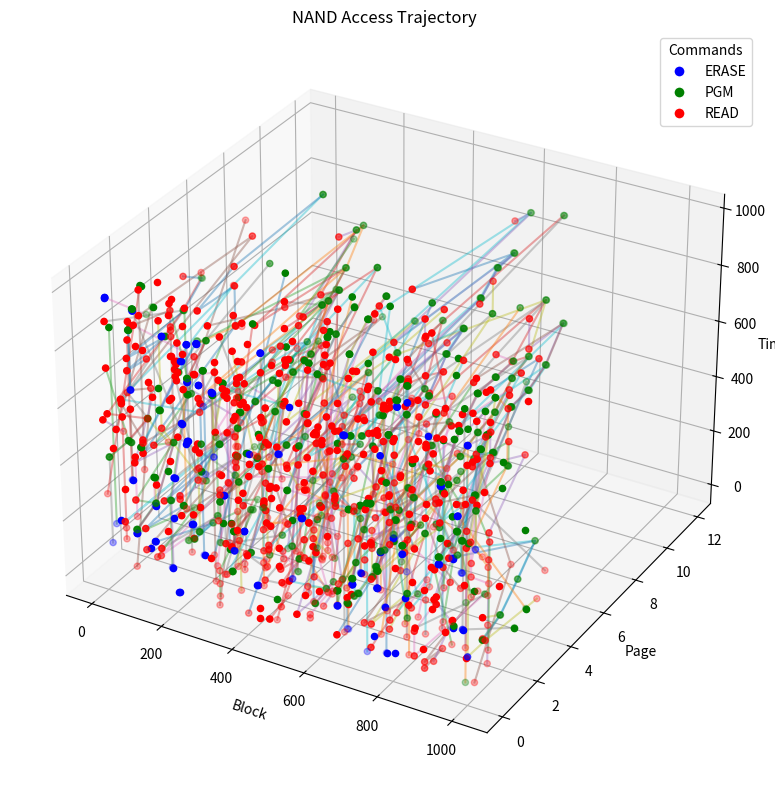
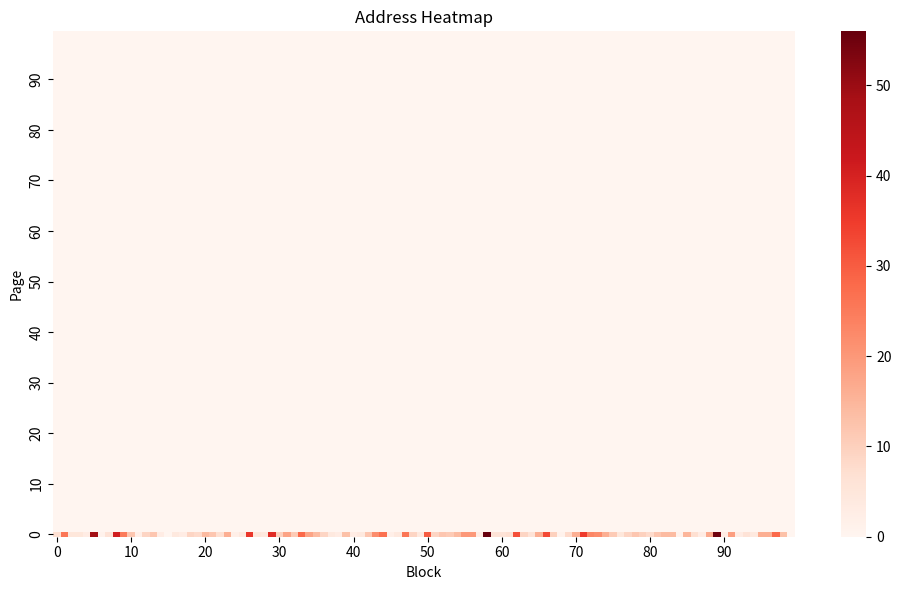
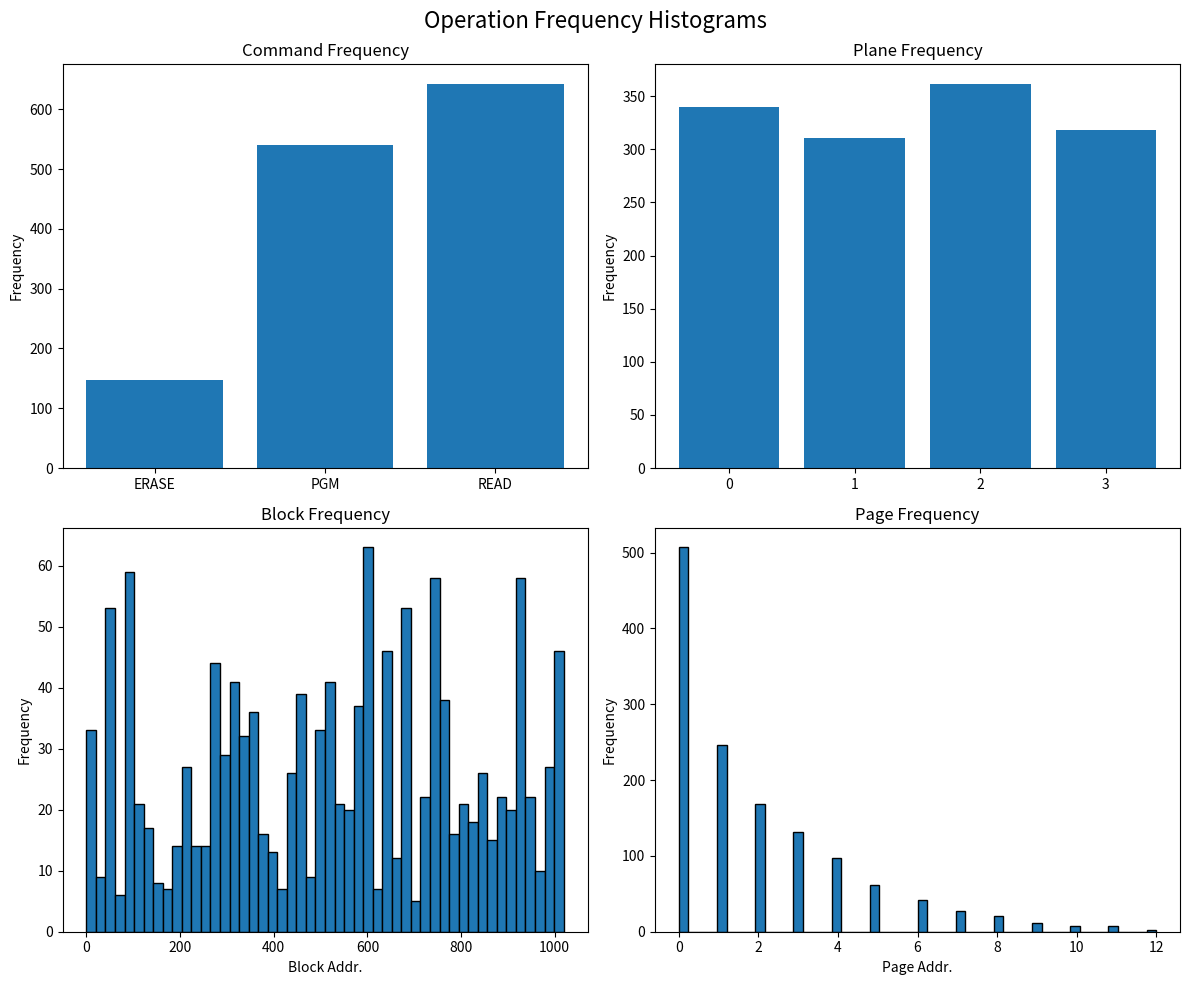

Source code (Python) for these figures, in order:
import numpy as np
import itertools
import seaborn as sns
import matplotlib.pyplot as plt
from mpl_toolkits.mplot3d import Axes3D
from matplotlib.lines import Line2D
from matplotlib import cm
from matplotlib.colors import Normalize
from mpl_toolkits.mplot3d.art3d import Line3DCollection

# from loguru import logger
TLC = "TLC"
FWSLC = "FWSLC"
SLC = "SLC"
TBD = "TBD"
BAD = -3
GOOD = -2
ERASE = -1

CMD_VOCAB = {"ERASE": 0, "PGM": 1, "READ": 2}
ADDR_KEYS = ["plane", "block", "page"]


def arr_to_nparr(adds: list | np.ndarray):
    if isinstance(adds, (list, tuple, set)):
        if all(isinstance(v, int) for v in adds):
            return np.array(adds, dtype=int)
        else:
            raise TypeError("All elements in adds must be integers.")
    elif isinstance(adds, int):
        return np.array([adds], dtype=int)
    elif isinstance(adds, np.ndarray) and adds.dtype.kind in {"i", "u"}:
        return adds
    else:
        raise TypeError(
            f"adds must be a list, tuple, set, int, or numpy array of integers: {type(adds)}"
        )


def reduce_to_blkarr(adds: np.ndarray):
    if isinstance(adds, np.ndarray) and adds.dtype.kind in {"i", "u"}:
        return adds.reshape(-1, adds.shape[-1])[:, 0]
    else:
        raise TypeError(f"adds must be a numpy array of integers: {type(adds)}")


def to_1D_blkaddr(adds: list | np.ndarray):
    tmp_adds = arr_to_nparr(adds)
    if tmp_adds.ndim > 1:
        tmp_adds = reduce_to_blkarr(tmp_adds)

    return tmp_adds


def empty_arr():
    return np.array([], dtype=int)


def all_subsets(s):
    return list(
        itertools.chain.from_iterable(
            itertools.combinations(s, r) for r in range(1, len(s) + 1)
        )
    )


class AddressManager:
    """
    AddressManager class 정의
    num_address : block address 갯수
    addrstates : address 상태를 저장하는 numpy 배열
    addrmodes : TLC or SLC mode 를 저장하는 numpy 배열
    pagesize : block 내 page 갯수
    offset : addrReadable 구할 때 last PGM page address 끝에서부터 제외할 page 갯수
    addrErasable : 현재 erase 가능한 block address list
    addrPGMable : 현재 PGM 가능한 [block, page] address list
    addrReadable : 현재 read 가능한 [block, page] address list
    undo_addrs : 마지막 erase 또는 PGM 했던 address list
    undo_states : 마지막 erase 또는 PGM 했던 address 의 addrstates
    undo_modes : 마지막 erase 또는 PGM 했던 address 의 addrmodes
    oversample : 전체 가능한 address 갯수보다 더 많은 sample 을 요구했을 떄 True
    """

    # adds 배열의 상태 값 정의
    # -3: badblock
    # -2: goodblock not erased
    # -1: erased
    # 0 to pagesize-1 : PGM 된 page 수
    set_plane: set = {0, 1, 2, 4, 6}

    def __init__(
        self,
        num_planes: int,
        num_blocks: int,
        pagesize: int,
        init: int = GOOD,
        badlist=np.array([], dtype=int),
        offset: int = 30,
    ):
        """
        생성자 정의
        """
        self.num_planes: int
        self.num_blocks: int
        self.addrstates: np.ndarray
        self.addrmodes: np.ndarray
        self.pagesize: int
        self.offset: int
        self.addrErasable: np.ndarray = np.array([], dtype=int)
        self.addrPGMable: np.ndarray = np.array([], dtype=int)
        self.addrReadable: np.ndarray = np.array([], dtype=int)
        self.undo_addrs: np.ndarray = np.array([], dtype=int)
        self.undo_states: np.ndarray = np.array([], dtype=int)
        self.undo_modes: np.ndarray = np.array([], dtype=int)
        self.oversample: bool = False

        if num_planes in AddressManager.set_plane:
            self.num_planes = num_planes
        else:
            raise ValueError(
                f"num_planes must be one of {AddressManager.set_plane}, got {num_planes}"
            )

        if isinstance(num_blocks, int) and num_blocks > 0:
            self.num_blocks = num_blocks
            if isinstance(init, int) and init > BAD or init < pagesize:
                self.addrstates = np.full(num_blocks, init, dtype=int)
                self.addrmodes = np.full(
                    num_blocks, TBD, dtype=object
                )  # dtype=str 시 오동작
                adds = arr_to_nparr(badlist)
                self.addrstates[adds] = BAD
            else:
                raise ValueError(
                    f"init must be an integer greater than {BAD} or less than {pagesize}, got {init}"
                )
        else:
            raise ValueError(f"num_blocks must be a positive integer, got {num_blocks}")

        if isinstance(pagesize, int) and pagesize > 0:
            self.pagesize = pagesize
        else:
            raise ValueError(f"pagesize must be a positive integer, got {pagesize}")

        if isinstance(offset, int) and offset >= 0 and offset < pagesize:
            self.offset = offset
        else:
            raise ValueError(
                f"offset must be a non-negative integer less than pagesize, got {offset}"
            )

    def set_range_val(self, add_from: int, add_to: int, val: int, mode=TLC):
        """
        adds 배열에서 add_from 부터 add_to 까지의 index 에 val 값을 할당
        """
        self.addrstates[add_from : add_to + 1] = val
        self.addrmodes[add_from : add_to + 1] = mode

    def set_n_val(self, add_from: int, n: int, val: int, mode=TLC):
        """
        adds 배열에서 add_from 부터 n 개의 index 에 val 값을 할당
        """
        if add_from + n > self.num_blocks:
            raise IndexError(
                f"add_from + n exceeds num_blocks: {add_from} + {n} > {self.num_blocks}"
            )
        self.addrstates[add_from : add_from + n] = val
        self.addrmodes[add_from : add_from + n] = mode

    def set_adds_val(self, adds: np.ndarray, val: int, mode=TLC):
        """
        adds 배열에 val 값을 할당
        """
        tmp_adds = to_1D_blkaddr(adds)  # 1차원 배열

        if np.any(tmp_adds >= self.num_blocks):
            raise IndexError(
                f"Some addresses in adds exceed num_blocks: {tmp_adds[tmp_adds >= self.num_blocks]}"
            )
        self.addrstates[tmp_adds] = val
        self.addrmodes[tmp_adds] = mode

    def undo_last(self):
        """
        마지막에 했던 set_adds_erase, 또는 set_adds_pgm 의 동작을 되돌림
        """

        self.addrstates[self.undo_addrs] = self.undo_states
        self.addrmodes[self.undo_addrs] = self.undo_modes

    def set_adds_erase(self, adds: np.ndarray, mode=TLC):
        """
        adds 배열에 erase 동작을 수행
        len(adds.shape) = 1
        """
        tmp_adds = to_1D_blkaddr(adds)  # 1차원 배열
        adds_all = self.get_erasable()

        if len(tmp_adds) == 0 or len(adds_all) == 0:
            return empty_arr()

        adds_all = reduce_to_blkarr(adds_all)  # 1차원 배열
        if all(add in adds_all for add in tmp_adds):
            if all(val != BAD for val in self.addrstates[tmp_adds]):
                # in case of abortion to restore addrstates, addrmodes
                self.undo_addrs = tmp_adds
                self.undo_states = self.addrstates[tmp_adds].copy()
                self.undo_modes = self.addrmodes[tmp_adds].copy()

                self.addrstates[tmp_adds] = ERASE
                self.addrmodes[tmp_adds] = mode

                return adds
            else:
                raise ValueError(f"every value in adds must not be -3(BAD)")
        else:
            raise ValueError(f"every value in adds must be in addrErasable")

    def set_adds_pgm(self, adds: np.ndarray, mode=TLC):
        """
        adds 배열에 pgm 동작을 수행
        len(adds.shape) = 1
        """
        tmp_adds = to_1D_blkaddr(adds)  # 1차원 배열
        adds_all = self.get_pgmable(mode=mode)

        if len(tmp_adds) == 0 or len(adds_all) == 0:
            return empty_arr()

        adds_all = reduce_to_blkarr(adds_all)  # 1차원 배열
        if all(add in adds_all for add in tmp_adds):
            if all(val == mode for val in self.addrmodes[tmp_adds]):
                # in case of abortion to restore addrstates, addrmodes
                self.undo_addrs = tmp_adds
                self.undo_states = self.addrstates[tmp_adds].copy()
                self.undo_modes = self.addrmodes[tmp_adds].copy()

                self.addrstates[tmp_adds] += 1

                return adds
            else:
                raise ValueError(f"every value in addrmodes must be equal to mode arg")
        else:
            raise ValueError(f"every value in adds must be in addrPGMable")

    def get_addrstates(self) -> np.ndarray:
        """
        addrstates 반환
        """
        return self.addrstates

    def get_addrmodes(self) -> np.ndarray:
        """
        addrmodes 반환
        """
        return self.addrmodes

    def get_vals_adds(self, adds: np.ndarray) -> np.ndarray:
        """
        adds 배열의 값을 반환
        """
        tmp_adds = to_1D_blkaddr(adds)
        return self.addrstates[tmp_adds]

    def tolist(self, adds: np.ndarray = None):
        """
        adds 배열을 list 형태로 반환
        output : (addrstates[0], addrmodes[0]), (addrstates[1], addrmodes[1]), ...
        """
        if adds is None:
            return list(zip(self.addrstates.tolist(), self.addrmodes.tolist()))
        else:
            return list(
                zip(self.addrstates[adds].tolist(), self.addrmodes[adds].tolist())
            )

    def log(self, adds: np.ndarray = None, file=None):
        """
        adds 배열의 상태를 로그로 출력
        """
        if adds is None:
            if file is None:
                for i, add in enumerate(self.tolist()):
                    print(f"{i} : {add}")
            else:
                for i, add in enumerate(self.tolist()):
                    file.write(f"{i} : {add}\n")
        else:
            tmp_adds = to_1D_blkaddr(adds)
            if file is None:
                for i, add in enumerate(self.tolist(tmp_adds)):
                    print(f"{tmp_adds[i]} : {add}")
            else:
                for i, add in enumerate(self.tolist(tmp_adds)):
                    file.write(f"{tmp_adds[i]} : {add}\n")

    def get_size(self):
        """
        addrstates 배열의 크기를 반환
        """
        return self.num_blocks

    def _get_multi_adds(self, sel_plane: list):
        """
        adds 배열에서 BAD 가 아닌 값을 갖는 index 반환
        sel_plane : 선택된 plane 인덱스 리스트
        output : (blockaddr0, blockaddr1, ...)
        """
        sub_indices = np.arange(self.num_blocks).reshape(-1, self.num_planes)
        sub_indices = sub_indices[:, sel_plane]
        sub_vals = self.addrstates[sub_indices]

        mask = np.all(sub_vals != BAD, axis=1)

        return sub_indices[mask]

    def _get_erasable(self, sel_plane: int = None):
        """
        adds 배열에서 BAD 가 아닌 값을 갖는 index 반환
        sel_plane : 선택된 plane 인덱스
        output : (blockaddr0, blockaddr1, ...)
        """
        indice = np.arange(self.num_blocks)
        indice = indice % self.num_planes
        if sel_plane is None:
            blkadds = np.where((self.addrstates != BAD) & (self.addrstates != ERASE))[0]
        else:
            blkadds = np.where(
                (self.addrstates != BAD)
                & (self.addrstates != ERASE)
                & (indice == sel_plane)
            )[0]

        if len(blkadds) == 0:
            return empty_arr()

        return np.dstack((blkadds, np.zeros_like(blkadds))).reshape(
            blkadds.shape[0], 1, -1
        )  # shape: (?, 1, 2)

    def _get_multi_erasable(self, sel_plane: list):
        """
        adds 배열에서 BAD 가 아닌 값을 갖는 index 반환
        sel_plane : 선택된 plane 인덱스 리스트
        output : ((blockaddr0, blockaddr1), (blockaddr2, blockaddr3), ...)
        """
        sub_indices = self._get_multi_adds(sel_plane=sel_plane)
        sub_vals = self.addrstates[sub_indices]

        mask = np.all((sub_vals != ERASE), axis=1)

        blkadds = sub_indices[mask]

        if len(blkadds) == 0:
            return empty_arr()

        return np.dstack(
            (blkadds, np.zeros_like(blkadds))
        )  # shape: (?, len(sel_plane), 2)

    def _get_pgmable(self, mode=TLC, sel_plane: int = None):
        """
        adds 배열에서 pagesize-1 보다 작은 값을 갖는 index 반환
        mode : cell mode, ex) SLC|FWSLC|TLC
        sel_plane : 선택된 plane 인덱스
        output : (blockaddr0, pageaddr0), (blockaddr1, pageaddr1), ...
        """
        indice = np.arange(self.num_blocks)
        indice = indice % self.num_planes

        if sel_plane is None:
            blkadds = np.where(
                (self.addrstates >= ERASE)
                & (self.addrstates < self.pagesize - 1)
                & (self.addrmodes == mode)
            )[0]
        else:
            blkadds = np.where(
                (self.addrstates >= ERASE)
                & (self.addrstates < self.pagesize - 1)
                & (self.addrmodes == mode)
                & (indice == sel_plane)
            )[0]

        if len(blkadds) == 0:
            return empty_arr()

        return np.dstack((blkadds, self.addrstates[blkadds] + 1)).reshape(
            blkadds.shape[0], 1, -1
        )  # shape: (?, 1, 2)

    def _get_multi_pgmable(self, sel_plane: list, mode=TLC):
        """
        adds 배열에서 pagesize-1 보다 작은 값을 갖는 index 반환
        sel_plane : 선택된 plane 인덱스 리스트
        mode : cell mode, ex) SLC|FWSLC|TLC
        output : (((blockaddr0, pageaddr0), (blockaddr1, pageaddr1)), ((blockaddr2, pageaddr2), (blockaddr3, pageaddr3)), ...)
        """
        sub_indices = self._get_multi_adds(sel_plane=sel_plane)
        sub_vals = self.addrstates[sub_indices]
        sub_modes = self.addrmodes[sub_indices]

        mask = np.all(
            (sub_vals == sub_vals[:, [0]])
            & (sub_vals < self.pagesize - 1)
            & (sub_vals >= ERASE)
            & (sub_modes == mode),
            axis=1,
        )

        blkadds = sub_indices[mask]

        if len(blkadds) == 0:
            return empty_arr()

        return np.dstack(
            (blkadds, self.addrstates[blkadds] + 1)
        )  # shape: (?, len(sel_plane), 2)

    def _get_readable(self, offset: int = None, mode=TLC, sel_plane: int = None):
        """
        adds 배열에서 -1(ERASE) 보다 큰 값을 갖는 index 반환
        offset : last pgm 된 address 에서 offset 만큼 제외
        mode : cell mode, ex) SLC|FWSLC|TLC
        sel_plane : 선택된 plane 인덱스
        output : (blockaddr0, pageaddr0), (blockaddr1, pageaddr1), ...
        """
        try:
            if offset is None:
                _offset = self.offset
            else:
                _offset = offset
        except Exception as e:
            raise ValueError(f"offset 값 오류: {e}")

        indice = np.arange(self.num_blocks)
        indice = indice % self.num_planes

        if sel_plane is None:
            blkadds = np.where((self.addrstates >= _offset) & (self.addrmodes == mode))[
                0
            ]
        else:
            blkadds = np.where(
                (self.addrstates >= _offset)
                & (self.addrmodes == mode)
                & (indice == sel_plane)
            )[0]

        if len(blkadds) == 0:
            return empty_arr()

        readadds = self.addrstates[blkadds]
        readadds -= _offset

        arr_tot = []
        for idx, blkadd in enumerate(blkadds):
            arr = [(blkadd, readadd) for readadd in range(readadds[idx] + 1)]
            arr_tot.extend(arr)

        res = np.array(arr_tot, dtype=int)

        return res.reshape(res.shape[0], 1, -1)  # shape: (?, 1, 2)

    def _get_multi_readable(self, sel_plane: list, offset: int = None, mode=TLC):
        """
        adds 배열에서 -1(ERASE) 보다 큰 값을 갖는 index 반환
        sel_plane : 선택된 plane 인덱스 리스트
        offset : last pgm 된 address 에서 offset 만큼 제외
        mode : cell mode, ex) SLC|FWSLC|TLC
        output : (((blockaddr0, pageaddr0), (blockaddr1, pageaddr1)), ((blockaddr2, pageaddr2), (blockaddr3, pageaddr3)), ...)
        """
        try:
            if offset is None:
                _offset = self.offset
            else:
                _offset = offset
        except Exception as e:
            raise ValueError(f"offset 값 오류: {e}")

        sub_indices = self._get_multi_adds(sel_plane=sel_plane)
        sub_vals = self.addrstates[sub_indices]
        sub_modes = self.addrmodes[sub_indices]

        mask = np.all(
            (sub_vals > ERASE) & (sub_vals >= _offset) & (sub_modes == mode), axis=1
        )

        blkadds = sub_indices[mask]

        if len(blkadds) == 0:
            return empty_arr()

        readadds = self.addrstates[blkadds]
        readadds -= _offset
        minvals = np.min(readadds, axis=1)

        arr_tot = []
        for i in range(blkadds.shape[0]):
            r = minvals[i] + 1
            Ai_repeat = np.repeat(blkadds[i : i + 1, :], r, axis=0)
            ri = np.repeat(np.arange(r).reshape(-1, 1), blkadds.shape[1], axis=1)
            combined = np.dstack([Ai_repeat, ri])
            arr_tot.extend(combined)

        return np.vstack(arr_tot) # shape: (?, len(sel_plane), 2)

    def get_erasable(self, sel_plane: int | list = None, force_new: bool = True):
        """
        addrErasable 반환
        """
        if isinstance(sel_plane, list) and len(sel_plane) == 1:
            sel_plane = sel_plane[0]

        if force_new:
            self.addrErasable = self._get_erasable(sel_plane=sel_plane)
        return self.addrErasable

    def get_multi_erasable(self, sel_plane: list, force_new: bool = True):
        """
        multi addrErasable 반환
        """
        if force_new:
            self.addrErasable = self._get_multi_erasable(sel_plane=sel_plane)
        return self.addrErasable

    def get_pgmable(
        self, mode=TLC, sel_plane: int | list = None, force_new: bool = True
    ):
        """
        addrPGMable 반환
        """
        if isinstance(sel_plane, list) and len(sel_plane) == 1:
            sel_plane = sel_plane[0]

        if force_new:
            self.addrPGMable = self._get_pgmable(mode=mode, sel_plane=sel_plane)
        return self.addrPGMable

    def get_multi_pgmable(self, sel_plane: list, mode=TLC, force_new: bool = True):
        """
        multi addrPGMable 반환
        """
        if force_new:
            self.addrPGMable = self._get_multi_pgmable(mode=mode, sel_plane=sel_plane)
        return self.addrPGMable

    def get_readable(
        self,
        offset: int = None,
        mode=TLC,
        sel_plane: int | list = None,
        force_new: bool = True,
    ):
        """
        addrReadable 반환
        """
        if isinstance(sel_plane, list) and len(sel_plane) == 1:
            sel_plane = sel_plane[0]

        if force_new:
            self.addrReadable = self._get_readable(
                offset=offset, mode=mode, sel_plane=sel_plane
            )
        return self.addrReadable

    def get_multi_readable(
        self, sel_plane: list, offset: int = None, mode=TLC, force_new: bool = True
    ):
        """
        multi addrReadable 반환
        """
        if force_new:
            self.addrReadable = self._get_multi_readable(
                offset=offset, mode=mode, sel_plane=sel_plane
            )
        return self.addrReadable

    def sample_erasable(self, size: int = 1):
        """
        addrErasable 에서 size 만큼 샘플링
        """
        size_tot = len(self.addrErasable)
        if size > size_tot:
            self.oversample = True
            return self.addrErasable
        else:
            self.oversample = False
            idx = np.random.choice(size_tot, size=size, replace=False)
            return self.addrErasable[idx]

    def sample_pgmable(self, size: int = 1, sequential: bool = False):
        """
        addrPGMable 에서 size 만큼 샘플링
        """
        size_tot = len(self.addrPGMable)

        if not sequential:
            if size > size_tot:
                self.oversample = True
                return self.addrPGMable
            self.oversample = False
            idx = np.random.choice(size_tot, size=size, replace=False)
            return self.addrPGMable[idx]

        if size > size_tot:
            return empty_arr()

        _save_idx = np.random.choice(size_tot)
        for direction in (1, -1):
            idx = _save_idx
            while 0 <= idx <= size_tot - size if direction == 1 else idx >= 0:
                page = self.addrPGMable[idx, 0, 1]
                if page + size <= self.pagesize - 1:
                    arr_tot = []
                    arr_base = self.addrPGMable[idx : idx + 1]
                    for i in range(size):
                        arr = arr_base.copy()
                        arr[..., 1] = arr[..., 1] + i
                        arr_tot.extend(arr)

                    return np.stack(arr_tot, axis=0)

                idx += direction
        return empty_arr()

    def sample_readable(self, size: int = 1, sequential: bool = False):
        """
        addrReadable 에서 size 만큼 샘플링
        sequential : True 이면 연속된 주소를 샘플링, False 이면 랜덤 샘플링
        """
        size_tot = len(self.addrReadable)

        if not sequential:
            if size > size_tot:
                self.oversample = True
                return self.addrReadable
            self.oversample = False
            idx = np.random.choice(size_tot, size=size, replace=False)
            return self.addrReadable[idx]

        if size > size_tot:
            return empty_arr()

        _save_idx = np.random.choice(size_tot)
        for direction in (1, -1):
            idx = _save_idx
            while 0 <= idx <= size_tot - size if direction == 1 else idx >= 0:
                res = self.addrReadable[idx : idx + size]
                if len(res) < size:
                    break
                diff_page = np.diff(np.dstack(res))
                if np.all(diff_page[:, 0, :] == 0) and np.all(diff_page[:, 1, :] == 1):
                    return res
                idx += direction
        return empty_arr()

    def random_erase(self, sel_plane: int | list = None, mode=TLC, size: int = 1):
        """
        addrErasable 에서 size 만큼 랜덤 erase
        sel_plane : 선택된 plane 인덱스
        """
        if sel_plane is None or isinstance(sel_plane, int) or len(sel_plane) == 1:
            self.get_erasable(sel_plane=sel_plane)
        else:
            self.get_multi_erasable(sel_plane=sel_plane)

        sample = self.sample_erasable(size=size)
        res1 = self.set_adds_erase(sample, mode=mode)
        next = self.get_vals_adds(sample)
        res2 = not (np.all(next == ERASE))
        if res2:
            raise ValueError("at least one of addrstates is not erased")

        return res1

    def random_pgm(
        self,
        sel_plane: int | list = None,
        mode=TLC,
        size: int = 1,
        sequential: bool = False,
    ):
        """
        addrPGMable 에서 size 만큼 랜덤 pgm
        sel_plane : 선택된 plane 인덱스
        """
        if sel_plane is None or isinstance(sel_plane, int) or len(sel_plane) == 1:
            self.get_pgmable(sel_plane=sel_plane, mode=mode)
        else:
            self.get_multi_pgmable(sel_plane=sel_plane, mode=mode)

        sample = self.sample_pgmable(size=size, sequential=sequential)
        prev = self.get_vals_adds(sample)
        res1 = self.set_adds_pgm(sample, mode=mode)
        next = self.get_vals_adds(sample)
        res2 = not (np.all(prev != next))
        if res2:
            raise ValueError("at least one of addrstates did not changed")

        return res1

    def random_read(
        self,
        sel_plane: int | list = None,
        mode=TLC,
        size: int = 1,
        offset: int = None,
        sequential: bool = False,
    ):
        """
        addrReadable 에서 size 만큼 랜덤 read
        sel_plane : 선택된 plane 인덱스
        """
        if sel_plane is None or isinstance(sel_plane, int) or len(sel_plane) == 1:
            self.get_readable(sel_plane=sel_plane, mode=mode, offset=offset)
        else:
            self.get_multi_readable(sel_plane=sel_plane, mode=mode, offset=offset)

        sample = self.sample_readable(size=size, sequential=sequential)

        return sample

    def visual_seq_3d(self, seq: list, title="NAND Access Trajectory"):
        """
        Block 별 Erase, PGM, Read 동작 target address 를 추적함
        seq: (cmd_id, (plane, block, page))
        title: figure 의 title
        """
        block_traces = {}
        for t, (cmd_id, addr_vec) in enumerate(seq):
            for vec in addr_vec:
                addr = {k: vec[i] for i, k in enumerate(ADDR_KEYS)}
                block = addr["block"]
                page = addr["page"]
                block_traces.setdefault(block, []).append((page, t, cmd_id))

        # Define a color palette
        colors = [
            "blue",
            "green",
            "red",
            "orange",
            "purple",
            "brown",
            "pink",
            "gray",
            "olive",
            "cyan",
        ]

        # Create color map based on unique command IDs
        color_map = {
            cmd_id: colors[i % len(colors)]
            for i, cmd_id in enumerate(CMD_VOCAB.values())
        }

        fig = plt.figure(figsize=(12, 8))
        ax = fig.add_subplot(111, projection="3d")
        for blk, pts in block_traces.items():
            if not pts:
                continue
            pts.sort(key=lambda x: x[1])
            pages, times, cmds = zip(*pts)
            xs = [blk] * len(pages)
            ax.plot(xs, pages, times, alpha=0.4)
            ax.scatter(xs, pages, times, c=[color_map[c] for c in cmds], marker="o")

        # Add legend
        legend_elements = [
            Line2D(
                [0],
                [0],
                marker="o",
                color="w",
                label=cmd,
                markerfacecolor=color_map[CMD_VOCAB[cmd]],
                markersize=8,
            )
            for cmd in CMD_VOCAB.keys()
        ]

        ax.legend(handles=legend_elements, title="Commands")
        ax.set_xlabel("Block")
        ax.set_ylabel("Page")
        ax.set_zlabel("Time")
        ax.set_title(title)
        plt.tight_layout()
        plt.show()

    def visual_seq_heatmap(
        self,
        seq: list,
        binned: bool = True,
        block_bins=100,
        page_bins=100,
        title="Address Heatmap",
    ):
        """
        Block, Address 별 address access 횟수를 누적하여 heatmap 생성
        seq: (cmd_id, (plane, block, page))
        binned: address range binning 여부
        block_bins: block bin 갯수
        page_bins: page bin 갯수
        title: figure 의 title
        """
        block_idxs = []
        page_idxs = []
        for cmd_id, addr_vec in seq:
            for vec in addr_vec:
                addr = {k: vec[i] for i, k in enumerate(ADDR_KEYS)}

                block = addr["block"]
                page = addr["page"]
                if binned:
                    block = int(block / self.num_blocks * (block_bins - 1))
                    page = int(page / self.pagesize * (page_bins - 1))

                block_idxs.append(block)
                page_idxs.append(page)

        if binned:
            heatmap_array = np.zeros((block_bins, page_bins), dtype=int)
            xtiklabels = block_bins // 10
            ytiklabels = page_bins // 10
        else:
            heatmap_array = np.zeros((self.num_blocks, self.pagesize), dtype=int)
            xtiklabels = self.num_blocks // 10
            ytiklabels = self.pagesize // 10

        for b, p in zip(block_idxs, page_idxs):
            heatmap_array[b, p] += 1

        plt.figure(figsize=(10, 6))
        sns.heatmap(
            heatmap_array.T,
            cmap="Reds",
            cbar=True,
            xticklabels=xtiklabels,
            yticklabels=ytiklabels,
        )
        plt.title(title)
        plt.xlabel("Block")
        plt.ylabel("Page")
        plt.gca().invert_yaxis()
        plt.tight_layout()
        plt.show()

    def visual_freq_histograms(self, seq: list, title="Operation Frequency Histograms"):
        """
        Generate frequency histograms for commands, planes, blocks, and pages from sequence data
        seq: (cmd_id, (plane, block, page)) tuples
        title: figure title
        """
        # Extract all components from sequence
        cmds = []
        planes = []
        blocks = []
        pages = []

        for cmd_id, addr_vec in seq:
            for vec in addr_vec:
                addr = {k: vec[i] for i, k in enumerate(ADDR_KEYS)}
                cmds.append(cmd_id)
                planes.append(addr["plane"])
                blocks.append(addr["block"])
                pages.append(addr["page"])

        # Create subplots
        fig, axes = plt.subplots(2, 2, figsize=(12, 10))
        fig.suptitle(title, fontsize=16)

        # Command frequency histogram
        cmd_counts = {}
        for cmd in cmds:
            cmd_counts[cmd] = cmd_counts.get(cmd, 0) + 1

        cmd_names = list(CMD_VOCAB.keys())
        cmd_values = [cmd_counts.get(i, 0) for i in range(len(cmd_names))]

        axes[0, 0].bar(range(len(cmd_names)), cmd_values)
        axes[0, 0].set_xticks(range(len(cmd_names)))
        axes[0, 0].set_xticklabels(cmd_names)
        axes[0, 0].set_title("Command Frequency")
        axes[0, 0].set_ylabel("Frequency")

        # Plane frequency histogram
        plane_counts = {}
        for plane in planes:
            plane_counts[plane] = plane_counts.get(plane, 0) + 1

        plane_values = [plane_counts.get(i, 0) for i in range(self.num_planes)]

        plane_labels = list(range(self.num_planes))
        axes[0, 1].bar(range(len(plane_values)), plane_values)
        axes[0, 1].set_xticks(plane_labels)
        axes[0, 1].set_xticklabels(plane_labels)
        axes[0, 1].set_title("Plane Frequency")
        axes[0, 1].set_ylabel("Frequency")

        # Block frequency histogram
        block_counts = {}
        for block in blocks:
            block_counts[block] = block_counts.get(block, 0) + 1

        # Use a reasonable number of bins for blocks
        block_bins = min(50, len(block_counts))
        axes[1, 0].hist(blocks, bins=block_bins, edgecolor="black")
        axes[1, 0].set_title("Block Frequency")
        axes[1, 0].set_xlabel("Block Addr.")
        axes[1, 0].set_ylabel("Frequency")

        # Page frequency histogram
        page_bins = min(50, len(pages))
        axes[1, 1].hist(pages, bins=page_bins, edgecolor="black")
        axes[1, 1].set_title("Page Frequency")
        axes[1, 1].set_xlabel("Page Addr.")
        axes[1, 1].set_ylabel("Frequency")

        plt.tight_layout()
        plt.show()


# addrman 사용 예제
if 1 == 1:
    # device parameter 설정
    num_planes = 4
    num_blocks = 1020
    pagesize = 2564
    offset = 0

    num_samples = 1000
    test_mode = TLC
    p_init_erase = 0.5
    erased_blocks = int(p_init_erase * num_blocks)
    p_init_pgm = 0.001  # erase block 에서 pagesize 의 몇 퍼센트 pgm 할 지 확률

    # badblock 설정
    # badlist = np.random.choice(num_blocks, num_blocks*1//100)
    badlist = []

    # instance creation
    addman = AddressManager(
        num_planes=num_planes,
        num_blocks=num_blocks,
        pagesize=pagesize,
        offset=offset,
        init=GOOD,
        badlist=badlist,
    )

    # dict 초기화 : cmds, planes, modes
    dict_cmds = {i: 0 for i in ("ERASE", "PGM", "READ")}
    comb_planes = all_subsets(set(range(num_planes)))
    # print(f"plane combinations: {comb_planes}")
    dict_planes = {str(comb): 0 for comb in comb_planes}
    dict_modes = {mode: 0 for mode in (TLC, SLC)}

    # 항목별 확률 weight 설정
    p_opers = np.array([1, 5, 10], dtype=float)
    p_opers /= np.sum(p_opers)
    p_planes = np.ones(len(dict_planes), dtype=float) / len(dict_planes)
    # p_planes[:] = 0
    # p_planes[1] = 1 # plane 0: (0,)
    # p_planes[14] = 1 # plane 0~3: (0,1,2,3)
    p_planes /= np.sum(p_planes)
    p_modes = np.ones(len(dict_modes), dtype=float) / len(dict_modes)

    # 사전 erase
    cnt_tot = cnt = 0
    for _ in range(erased_blocks):
        adds = addman.random_erase(mode=test_mode)
        cnt_tot += 1
        if len(adds):
            cnt += 1

    states = addman.get_addrstates()
    modes = addman.get_addrmodes()
    print(
        f"pre erase succ rate: {cnt/cnt_tot:.2f}, total blocks: {num_blocks}, attempt:{cnt_tot}, success: {cnt}"
    )
    print(
        f"{test_mode} erased block rate: {np.sum((states == ERASE) & (modes == test_mode))/num_blocks}"
    )

    # 사전 pgm
    cnt_tot = cnt = 0
    for _ in range(int(erased_blocks * pagesize * p_init_pgm)):
        adds = addman.random_pgm(mode=test_mode)
        cnt_tot += 1
        if len(adds):
            cnt += 1

    print(
        f"pre pgm succ rate: {cnt/cnt_tot:.2f}, total blocks: {num_blocks}, attempt:{cnt_tot}, success: {cnt}"
    )
    print(
        f"{test_mode} pgmed block rate: {np.sum((states > ERASE) & (modes == test_mode))/num_blocks}"
    )

    # sampling 반복
    sequence = []
    cnt_tot = cnt = 0
    with open("output.txt", "w") as file:
        for i in range(num_samples):
            op = np.random.choice(list(CMD_VOCAB.keys()), p=p_opers)
            sel_plane = comb_planes[np.random.choice(len(comb_planes), p=p_planes)]
            # mode = np.random.choice(list(dict_modes.keys()), p=p_modes)
            mode = test_mode
            match op:
                case "ERASE":
                    adds = addman.random_erase(sel_plane=sel_plane, mode=mode)
                case "PGM":
                    adds = addman.random_pgm(sel_plane=sel_plane, mode=mode)
                    # adds = addman.random_pgm(sel_plane=sel_plane, mode=mode, size=20, sequential=True)
                case "READ":
                    adds = addman.random_read(sel_plane=sel_plane, mode=mode)
                    # adds = addman.random_read(sel_plane=sel_plane, mode=mode, size=20, sequential=True)
            if len(adds) == 0:
                file.write(
                    f"{i+1} rep, FAIL, {mode}, {op}, planes:{sel_plane}, addr:NONE\n"
                )
            else:
                str_adds = [e for e in np.squeeze(adds).tolist()]
                cnt += 1
                file.write(
                    f"{i+1} rep, SUCC, {mode}, {op}, planes:{sel_plane}, addr:{str_adds}\n"
                )

                cmd_id = CMD_VOCAB[op.item()]
                blocks = adds[..., 0].flatten()
                planes = blocks % addman.num_planes
                pages = adds[..., 1].flatten()
                # print(cmd_id, op)

                seq = list(zip(planes.tolist(), blocks.tolist(), pages.tolist()))
                sequence.append((cmd_id, seq))

            cnt_tot += 1

    print(f"operation succ rate: {cnt/cnt_tot:.2f}, attempt:{cnt_tot}, success: {cnt}")

    # 시각화 출력
    addman.visual_seq_3d(sequence)
    addman.visual_seq_heatmap(sequence)
    addman.visual_freq_histograms(sequence)
